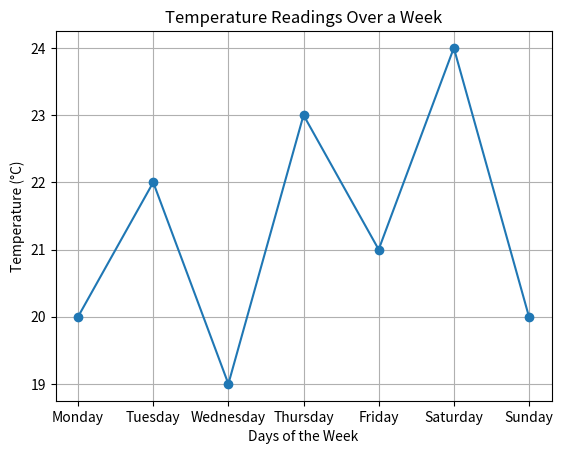

Python code for this plot:
import matplotlib.pyplot as plt

# Temperature readings for the week
temperatures = [20, 22, 19, 23, 21, 24, 20]
days = ['Monday', 'Tuesday', 'Wednesday', 'Thursday', 'Friday', 'Saturday', 'Sunday']

# Create the line plot
plt.plot(days, temperatures, marker='o')

# Adding title and labels
plt.title('Temperature Readings Over a Week')
plt.xlabel('Days of the Week')
plt.ylabel('Temperature (°C)')

# Show grid
plt.grid()

# Display the plot
plt.show()
